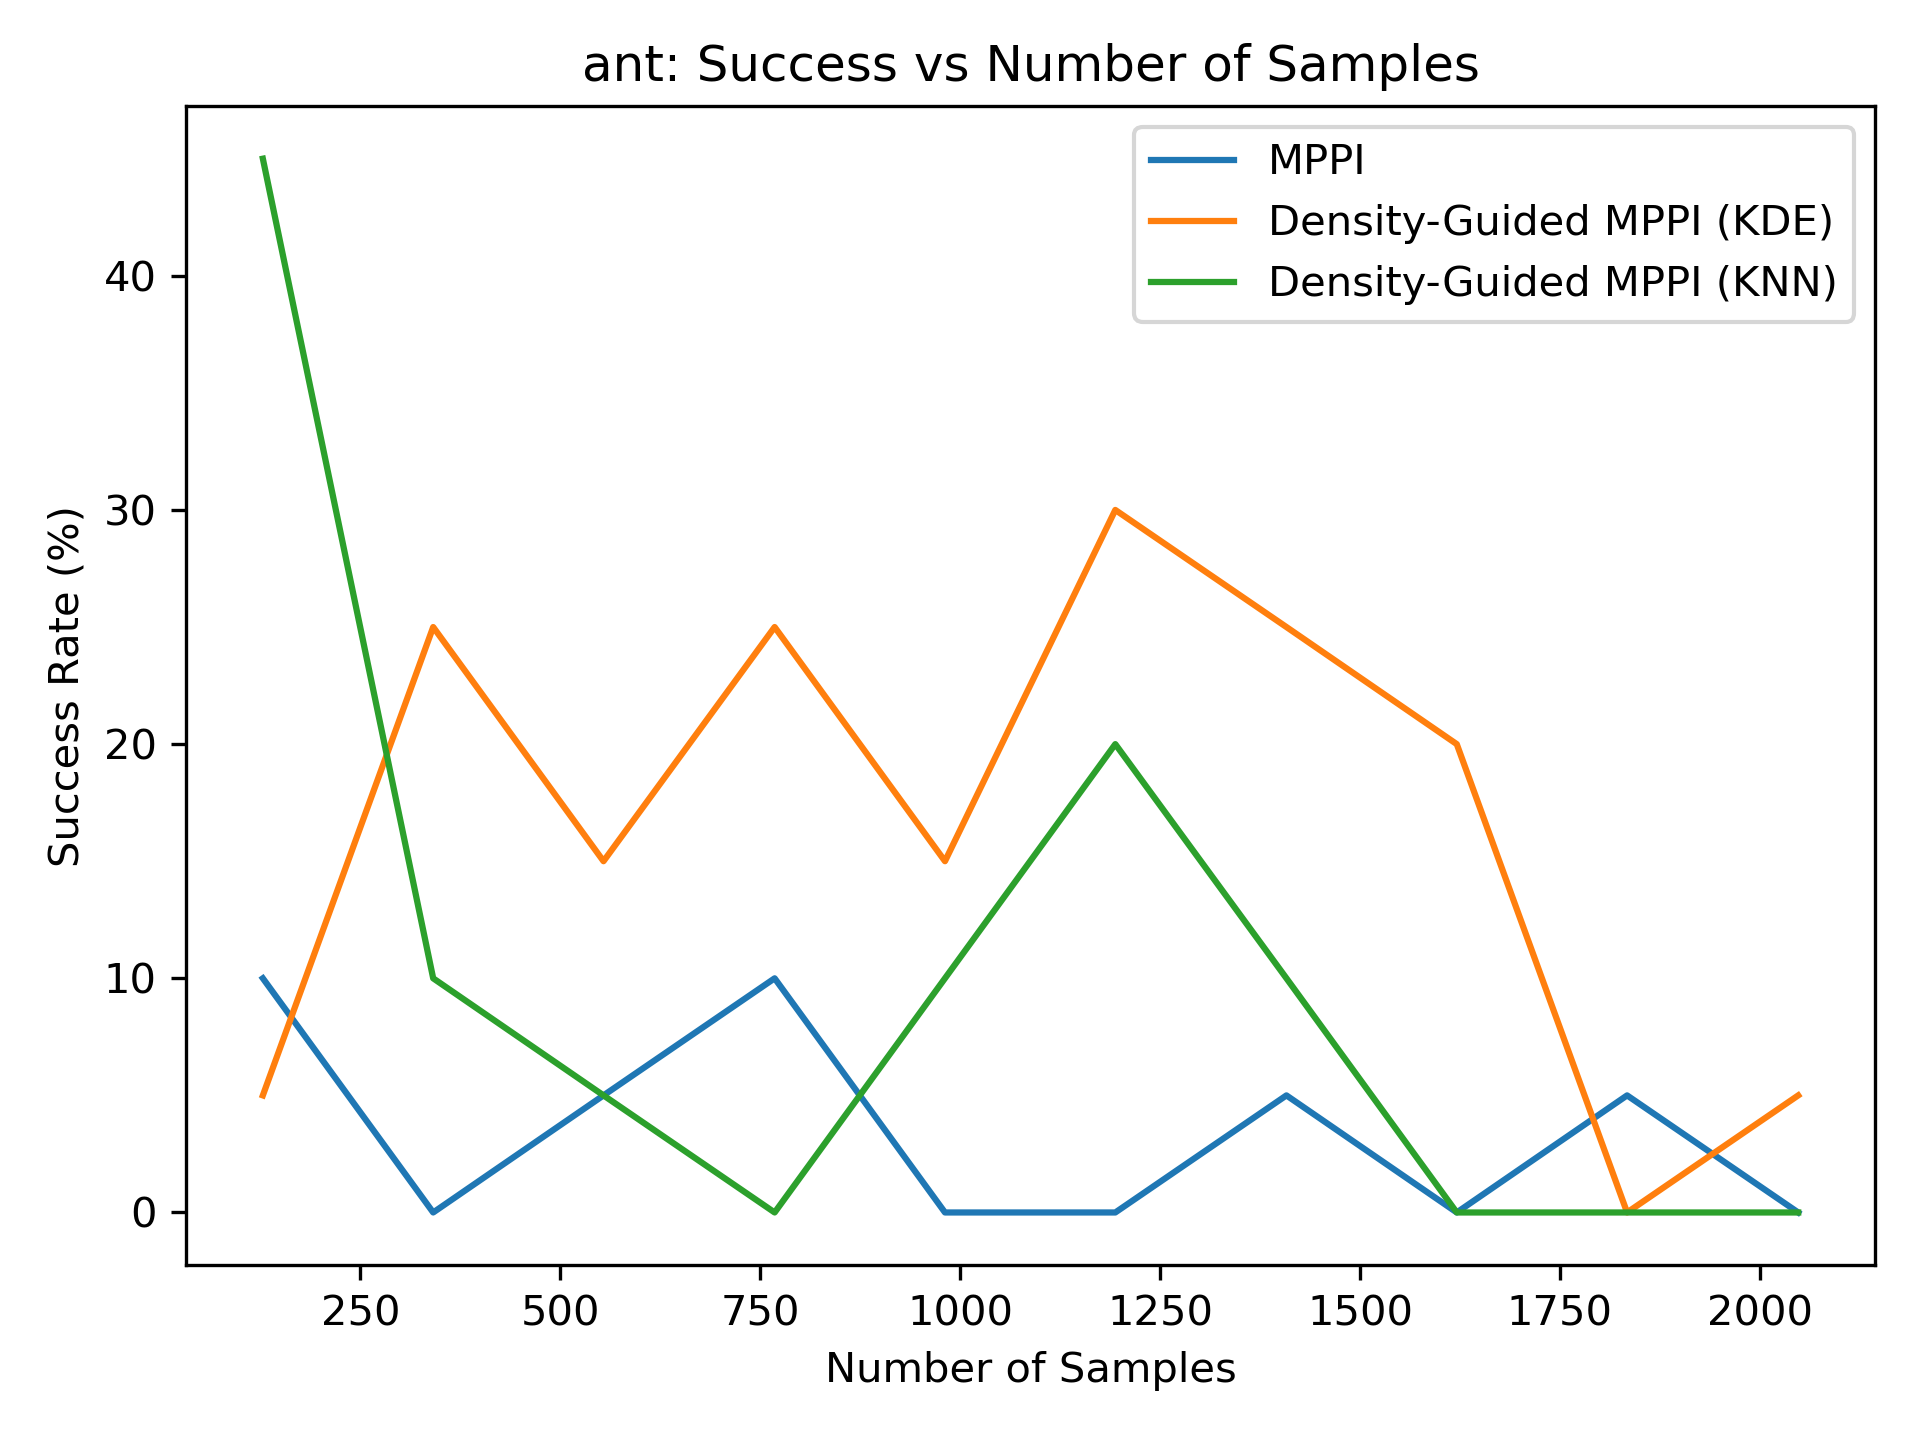

The table this chart was drawn from, first rows:
1.000000000000000000e+01, 0.000000000000000000e+00, 5.000000000000000000e+00, 1.000000000000000000e+01, 0.000000000000000000e+00, 0.000000000000000000e+00, 5.000000000000000000e+00, 0.000000000000000000e+00, 5.000000000000000000e+00, 0.000000000000000000e+00
5.000000000000000000e+00, 2.500000000000000000e+01, 1.500000000000000000e+01, 2.500000000000000000e+01, 1.500000000000000000e+01, 3.000000000000000000e+01, 2.500000000000000000e+01, 2.000000000000000000e+01, 0.000000000000000000e+00, 5.000000000000000000e+00
4.500000000000000000e+01, 1.000000000000000000e+01, 5.000000000000000000e+00, 0.000000000000000000e+00, 1.000000000000000000e+01, 2.000000000000000000e+01, 1.000000000000000000e+01, 0.000000000000000000e+00, 0.000000000000000000e+00, 0.000000000000000000e+00
